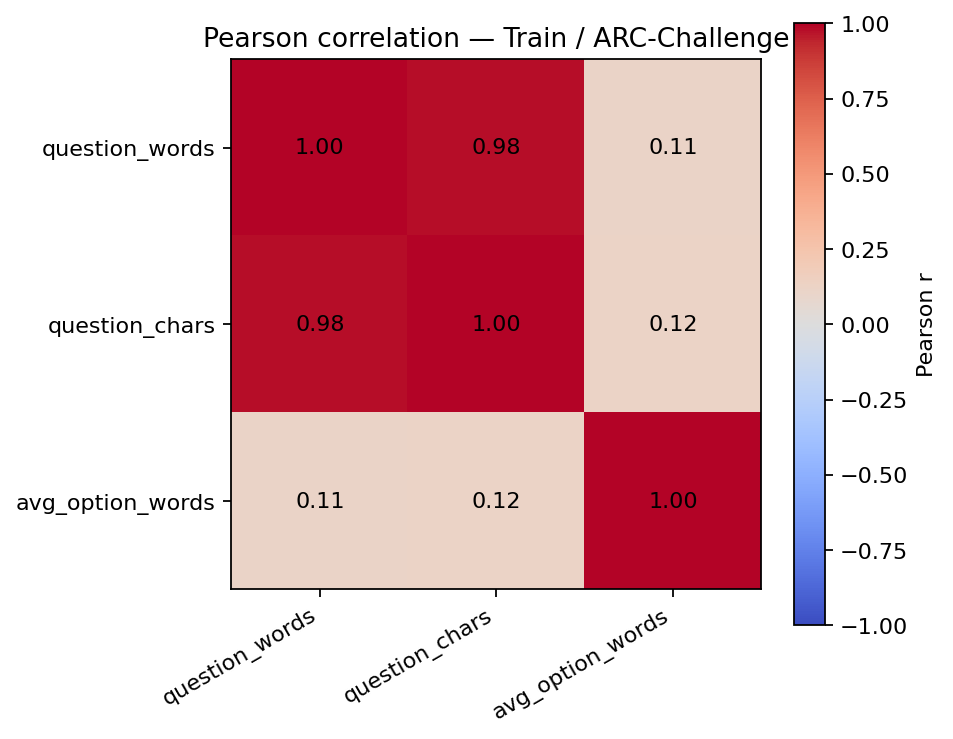

The file beside this chart, header and first rows:
, question_words, question_chars, avg_option_words
question_words, 1.0, 0.9834, 0.1117
question_chars, 0.9834, 1.0, 0.1195
avg_option_words, 0.1117, 0.1195, 1.0
